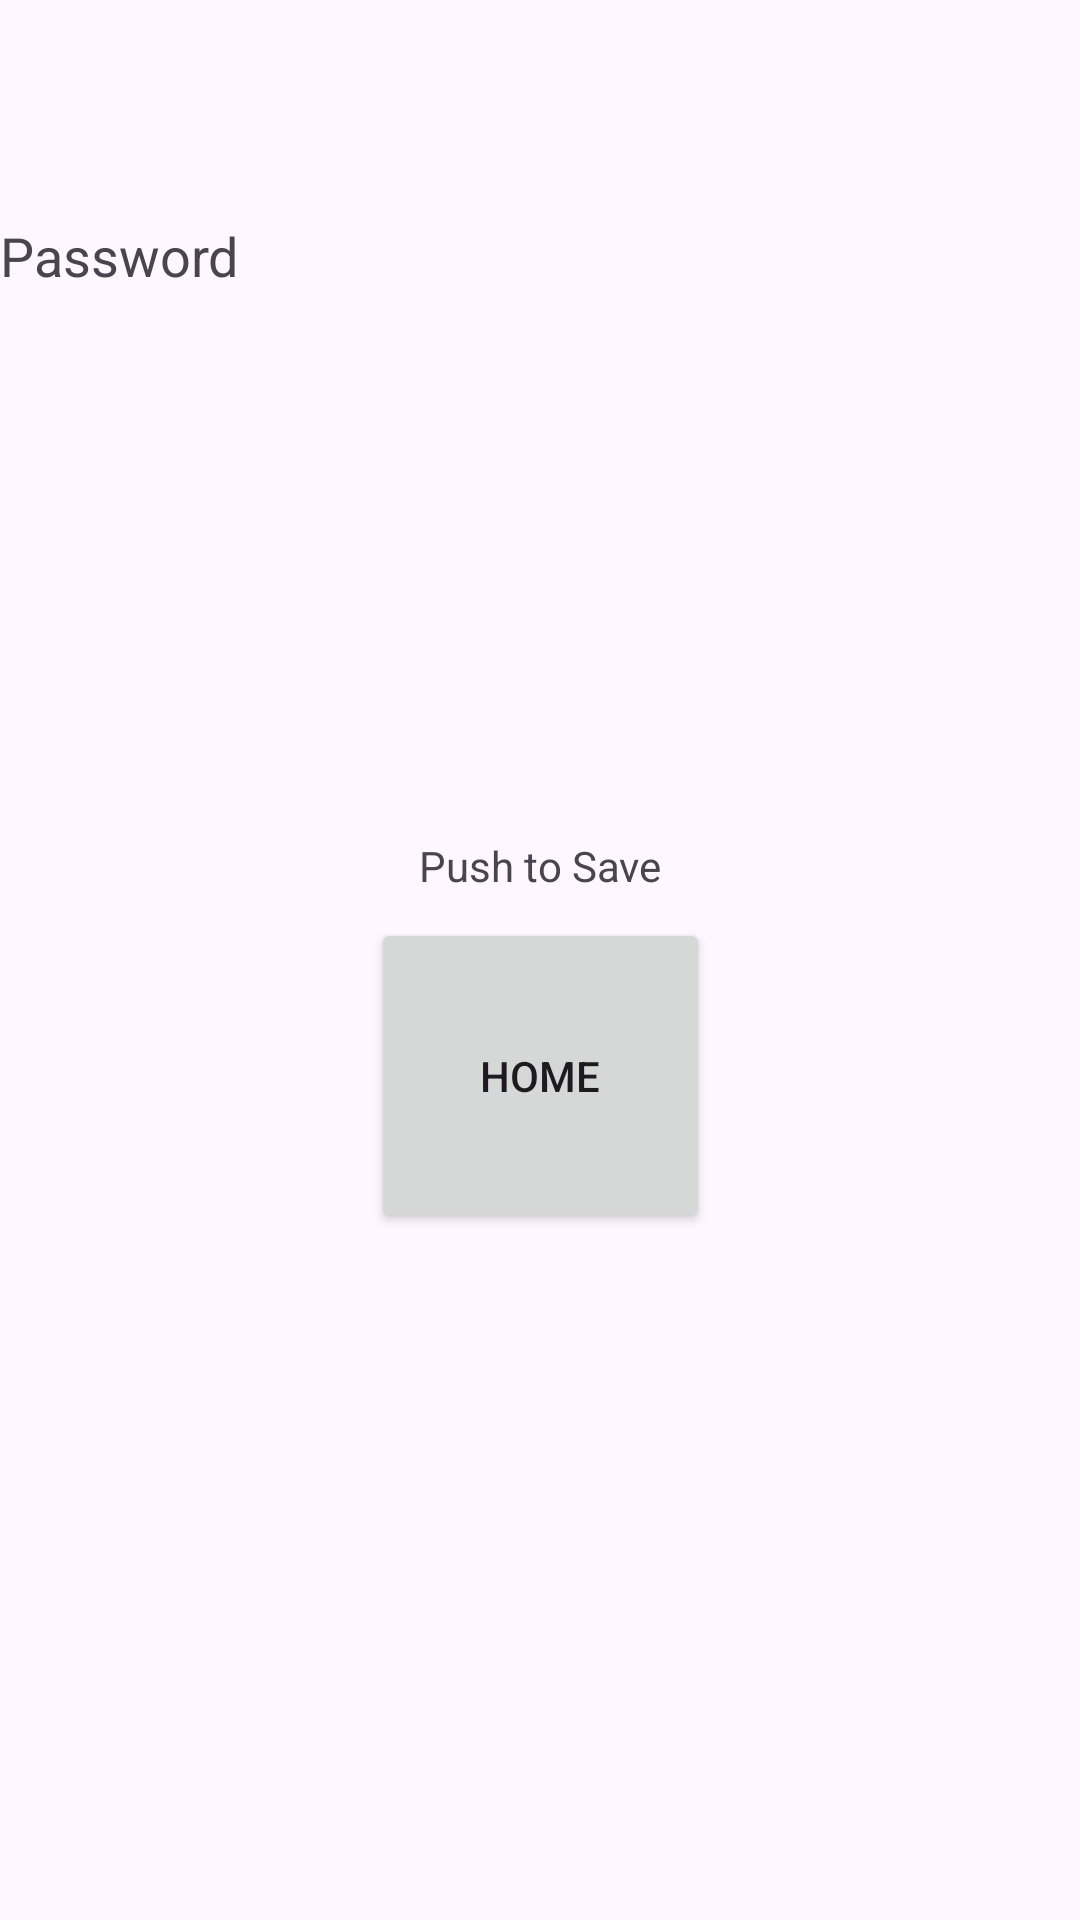

Write the Android layout XML for this screen, with the resource values it uses.
<!-- AndroidManifest.xml: application theme Theme.AppInterface1 -->
<!-- res/layout/activity_save_screen.xml -->
<?xml version="1.0" encoding="utf-8"?>
<androidx.constraintlayout.widget.ConstraintLayout xmlns:android="http://schemas.android.com/apk/res/android"
    xmlns:app="http://schemas.android.com/apk/res-auto"
    xmlns:tools="http://schemas.android.com/tools"
    android:id="@+id/main"
    android:layout_width="match_parent"
    android:layout_height="match_parent"
    tools:context=".saveScreen">

    <TextView
        android:id="@+id/textView6"
        android:layout_width="0dp"
        android:layout_height="0dp"
        android:layout_marginTop="60dp"
        android:layout_marginBottom="358dp"
        android:text="Password Detail"
        android:textAppearance="@style/TextAppearance.AppCompat.Medium"
        app:layout_constraintBottom_toTopOf="@+id/button4"
        app:layout_constraintEnd_toEndOf="parent"
        app:layout_constraintHorizontal_bias="0.0"
        app:layout_constraintStart_toStartOf="parent"
        app:layout_constraintTop_toTopOf="parent" />

    <TextView
        android:id="@+id/textView5"
        android:layout_width="0dp"
        android:layout_height="0dp"
        android:layout_marginBottom="122dp"
        android:text="Password"
        android:textAppearance="@style/TextAppearance.AppCompat.Medium"
        app:layout_constraintBottom_toTopOf="@+id/textView2"
        app:layout_constraintEnd_toEndOf="parent"
        app:layout_constraintHorizontal_bias="0.0"
        app:layout_constraintStart_toStartOf="parent"
        app:layout_constraintTop_toBottomOf="@+id/textView4" />

    <TextView
        android:id="@+id/textView4"
        android:layout_width="0dp"
        android:layout_height="0dp"
        android:layout_marginBottom="41dp"
        android:text="Username"
        android:textAppearance="@style/TextAppearance.AppCompat.Medium"
        app:layout_constraintBottom_toTopOf="@+id/textView5"
        app:layout_constraintEnd_toEndOf="parent"
        app:layout_constraintHorizontal_bias="0.0"
        app:layout_constraintStart_toStartOf="parent"
        app:layout_constraintTop_toBottomOf="@+id/textView6" />

    <TextView
        android:id="@+id/textView2"
        android:layout_width="wrap_content"
        android:layout_height="wrap_content"
        android:layout_marginBottom="342dp"
        android:text="Push to Save"
        app:layout_constraintBottom_toBottomOf="parent"
        app:layout_constraintEnd_toEndOf="parent"
        app:layout_constraintStart_toStartOf="parent"
        app:layout_constraintTop_toBottomOf="@+id/textView5" />

    <Button
        android:id="@+id/button4"
        android:layout_width="113dp"
        android:layout_height="105dp"
        android:layout_marginBottom="229dp"
        android:onClick="homeScreen"
        android:text="Home"
        app:layout_constraintBottom_toBottomOf="parent"
        app:layout_constraintEnd_toEndOf="parent"
        app:layout_constraintStart_toStartOf="parent"
        app:layout_constraintTop_toBottomOf="@+id/textView6" />
</androidx.constraintlayout.widget.ConstraintLayout>
<!-- resources referenced by this layout -->
<resources>
  <style name="Theme.AppInterface1" parent="Base.Theme.AppInterface1" />
  <style name="Base.Theme.AppInterface1" parent="Theme.Material3.DayNight.NoActionBar">
          
          
      </style>
</resources>
